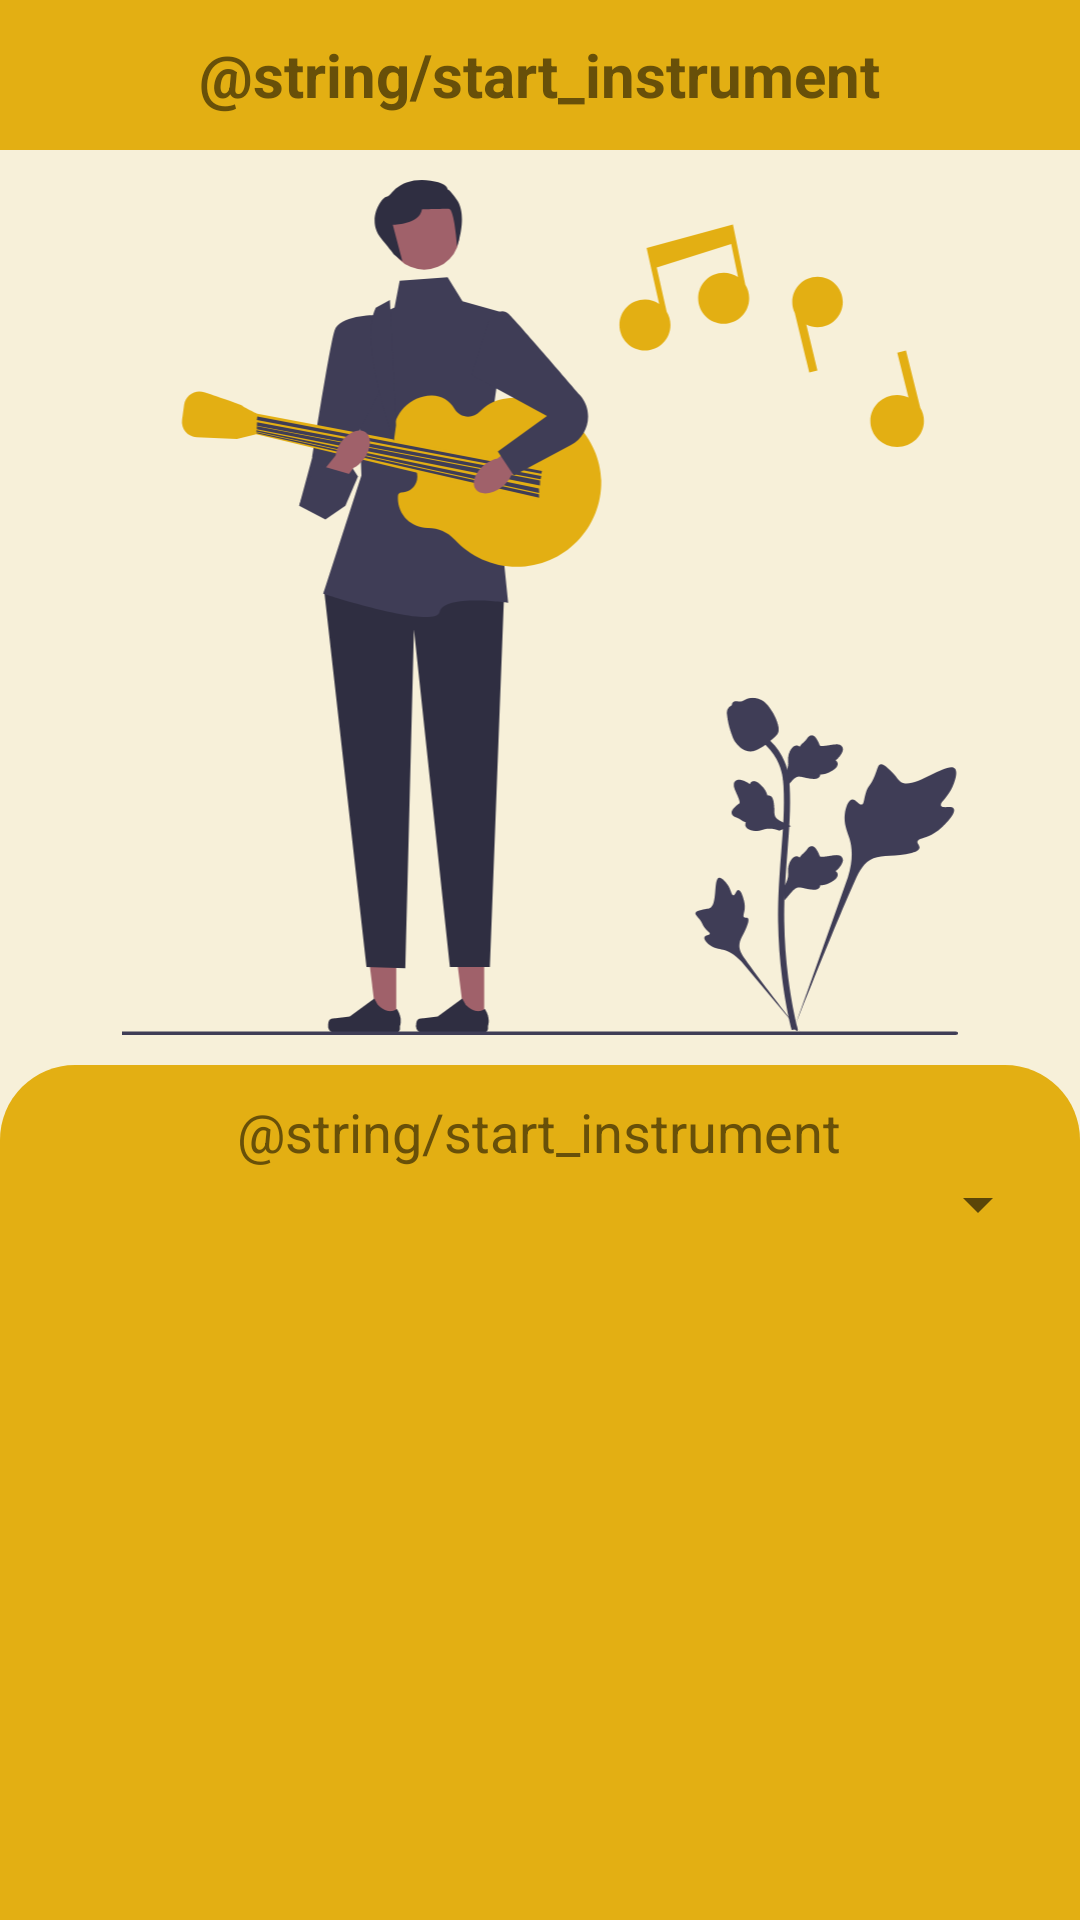

Android layout source for this screen:
<!-- AndroidManifest.xml: application theme Theme.Transposer -->
<!-- res/layout/fragment_start_instrument.xml -->
<?xml version="1.0" encoding="utf-8"?>
<FrameLayout xmlns:android="http://schemas.android.com/apk/res/android"
    xmlns:tools="http://schemas.android.com/tools"
    android:layout_width="match_parent"
    android:layout_height="match_parent"
    android:id="@+id/start_instrument_layout"
    tools:context=".fragments.StartInstrumentFragment">

    <LinearLayout
        android:layout_width="match_parent"
        android:layout_height="match_parent"
        android:orientation="vertical"
        android:background="@color/third_color">

        <RelativeLayout
            android:layout_width="match_parent"
            android:layout_height="50dp"
            android:paddingStart="10dp"
            android:paddingEnd="10dp"
            android:background="@color/primary_color">

            <TextView
                android:textColor="@color/text_color"
                android:layout_width="wrap_content"
                android:layout_height="wrap_content"
                android:layout_centerInParent="true"
                android:text="@string/start_instrument"
                android:textSize="20sp"
                android:textStyle="bold" />
        </RelativeLayout>

        <ImageView
            android:layout_margin="10dp"
            android:layout_width="320dp"
            android:layout_height="0dp"
            android:layout_weight="1"
            android:src="@drawable/ic_instrument"
            android:layout_gravity="center"/>

        <LinearLayout
            android:layout_width="match_parent"
            android:layout_height="0dp"
            android:layout_weight="1"
            android:orientation="vertical"
            android:padding="10dp"
            android:background="@drawable/top_corners_round">

            <TextView
                android:textColor="@color/text_color"
                android:layout_width="wrap_content"
                android:layout_height="wrap_content"
                android:text="@string/start_instrument"
                android:textSize="18sp"
                android:layout_gravity="center"/>

            <Spinner
                android:id="@+id/instrument_spinner"
                android:layout_width="match_parent"
                android:layout_height="wrap_content" />
        </LinearLayout>
    </LinearLayout>
</FrameLayout>
<!-- resources referenced by this layout -->
<resources>
  <color name="primary_color">#E3AF13</color>
  <color name="text_color">#685009</color>
  <color name="third_color">#F7F0D9</color>
  <!-- drawable ic_instrument: vector/xml drawable (drawable, 12084 chars, omitted) -->
  <!-- drawable top_corners_round (drawable) -->
  <shape
      xmlns:android="http://schemas.android.com/apk/res/android"
      android:shape="rectangle"   >
  
      <solid
          android:color="@color/primary_color" >
      </solid>
  
      <corners
          android:topRightRadius="25dp"
          android:topLeftRadius="25dp">
      </corners>
  
  </shape>
  <string name="start_instrument">Ursprüngliches Instrument</string>
  <style name="Theme.Transposer" parent="Theme.MaterialComponents.DayNight.NoActionBar">
          
          <item name="colorPrimary">@color/purple_500</item>
          <item name="colorPrimaryVariant">@color/purple_700</item>
          <item name="colorOnPrimary">@color/white</item>
          
          <item name="colorSecondary">@color/teal_200</item>
          <item name="colorSecondaryVariant">@color/teal_700</item>
          <item name="colorOnSecondary">@color/black</item>
          
          <item name="android:statusBarColor">@color/primary_color</item>
          
          <item name="android:navigationBarColor">@color/primary_color</item>
      </style>
  <color name="purple_500">#FF6200EE</color>
  <color name="purple_700">#FF3700B3</color>
  <color name="white">#FFFFFFFF</color>
  <color name="teal_200">#FF03DAC5</color>
  <color name="teal_700">#FF018786</color>
  <color name="black">#FF000000</color>
</resources>
